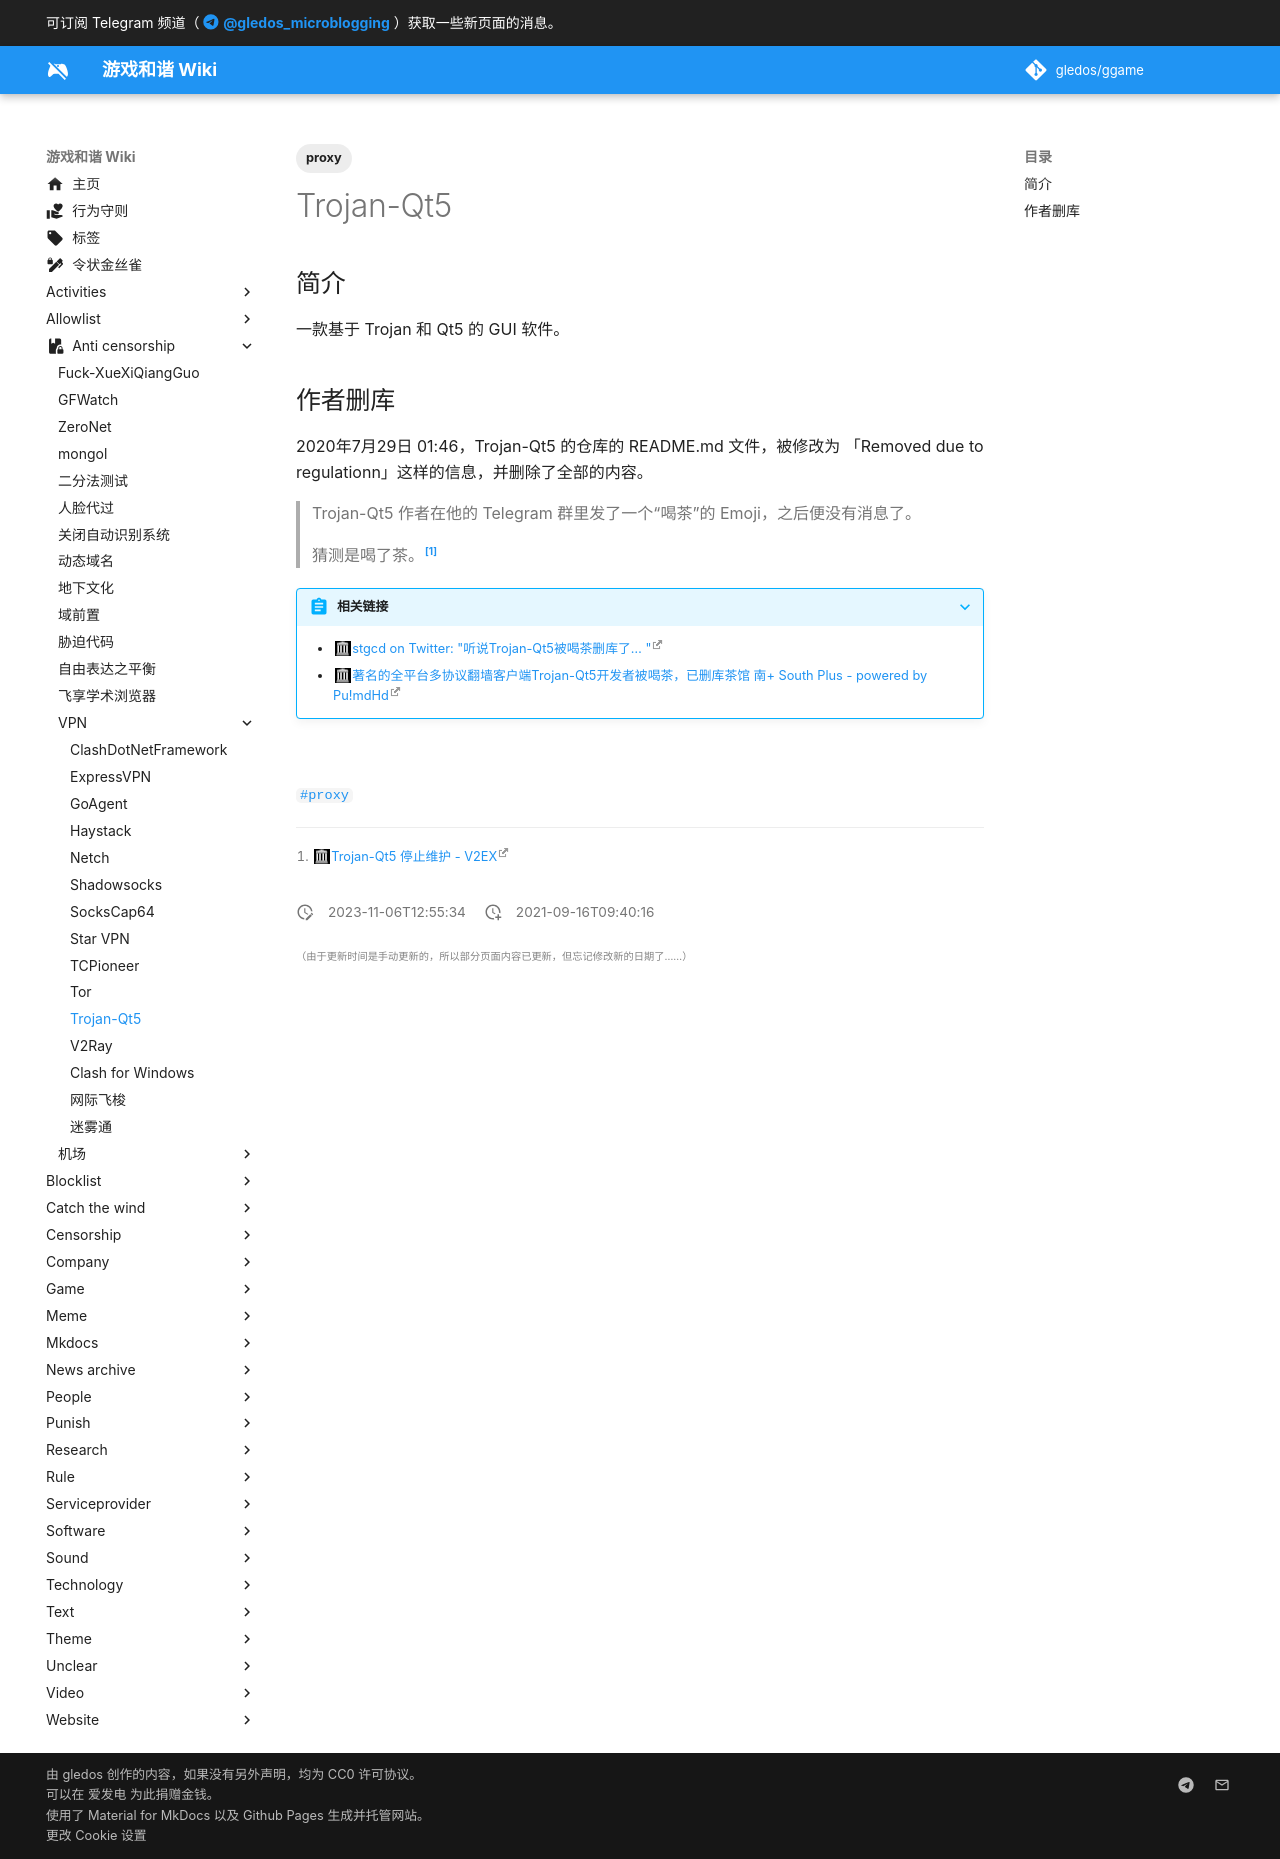

repository: gledos/ggame · page: anti-censorship/VPN/Trojan_Qt5.html · generator: mkdocs

---
title: "Trojan-Qt5"
description:
published: true
date: "2023-11-06T12:55:34"
tags:
- proxy
editor: markdown
dateCreated: "2021-09-16T09:40:16"
---

## 简介

一款基于 Trojan 和 Qt5 的 GUI 软件。

## 作者删库

2020年7月29日 01:46，Trojan-Qt5 的仓库的 README.md 文件，被修改为 「Removed due to regulationn」这样的信息，并删除了全部的内容。

> Trojan-Qt5 作者在他的 Telegram 群里发了一个“喝茶”的 Emoji，之后便没有消息了。
>
> 猜测是喝了茶。[^651076]

[^651076]: [Trojan-Qt5 停止维护 - V2EX](https://web.archive.org/web/20210916013658/https://www.v2ex.com/t/651076)

> [!abstract]+ 相关链接
>
> +   [stgcd on Twitter: "听说Trojan-Qt5被喝茶删库了… "](https://web.archive.org/web/20200730044827/https://twitter.com/StgcdLiu/status/1288697869906505728)
> +   [著名的全平台多协议翻墙客户端Trojan-Qt5开发者被喝茶，已删库茶馆 南+ South Plus - powered by Pu!mdHd](https://web.archive.org/web/20210916013733/https://www.south-plus.net/simple/index.php?t902449.html)
